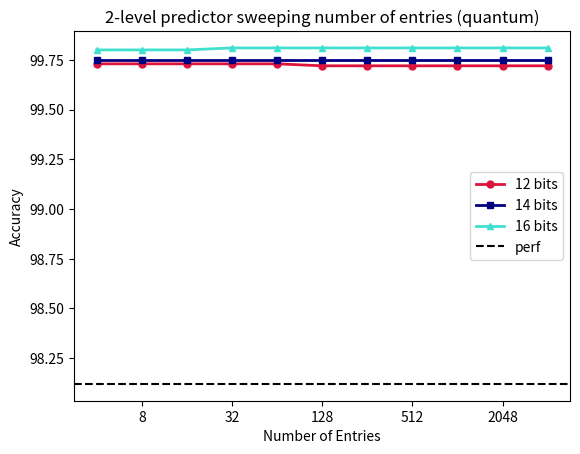

Source code (Python):
import matplotlib.pyplot as plt
import matplotlib.ticker as mticker
# deal 1 bit vs 2 bit
deal_12_2level = [96.51, 96.87, 97.08, 97.21, 97.27, 97.31]
deal_14_2level = [96.76, 97.09, 97.28, 97.39, 97.45, 97.49]
deal_16_2level = [96.97, 97.27, 97.44, 97.54, 97.61, 97.63]

# quantum 1 bit vs 2 bit
quantum_12_2level = [99.73, 99.73, 99.73, 99.73, 99.73, 99.72, 99.72, 99.72, 99.72, 99.72, 99.72]
quantum_14_2level = [99.75, 99.75, 99.75, 99.75, 99.75, 99.75, 99.75, 99.75, 99.75, 99.75, 99.75]
quantum_16_2level = [99.80, 99.80, 99.80, 99.81, 99.81, 99.81, 99.81, 99.81, 99.81, 99.81, 99.81]
 
size_deal = [128,256, 512, 1024, 2048, 4096]
size_quantum = [4, 8, 16, 32, 64, 128,256, 512, 1024, 2048, 4096]

#deal_perf = 89.85
#quantum_perf = 87.87
deal_perf = 98.72
quantum_perf = 98.12

fig, ax = plt.subplots()
plt.semilogx(size_deal, deal_12_2level, marker = 'o', ms=5, lw=2, label = '12 bits', color = 'crimson')
plt.semilogx(size_deal, deal_14_2level, marker = 's', ms=5, lw=2, label = '14 bits', color='navy')
plt.semilogx(size_deal, deal_16_2level, marker = '^', ms=5, lw=2, label = '16 bits', color='turquoise')
plt.axhline(y=deal_perf, color='black', linestyle='--', label='perf')
plt.xscale('log',base=2)
plt.xlabel(r'Number of Entries')
plt.ylabel(r'Accuracy')
ax = plt.gca()
ax.xaxis.set_major_formatter(mticker.ScalarFormatter())
plt.title('2-level predictor sweeping number of entries (deal)')
plt.legend()
plt.savefig('b_deal_dashed.pdf')
plt.show()
plt.clf()

fig, ax = plt.subplots()
plt.semilogx(size_quantum, quantum_12_2level, marker = 'o', ms=5, lw=2, label = '12 bits', color = 'crimson')
plt.semilogx(size_quantum, quantum_14_2level, marker = 's', ms=5, lw=2, label = '14 bits', color='navy')
plt.semilogx(size_quantum, quantum_16_2level, marker = '^', ms=5, lw=2, label = '16 bits', color='turquoise')
plt.axhline(y=quantum_perf, color='black', linestyle='--', label='perf')
plt.xscale('log',base=2)
plt.xlabel(r'Number of Entries')
plt.ylabel(r'Accuracy')
ax = plt.gca()
ax.xaxis.set_major_formatter(mticker.ScalarFormatter())
plt.title('2-level predictor sweeping number of entries (quantum)')
plt.legend()
plt.savefig('b_quantum_dashed.pdf')
plt.show()

